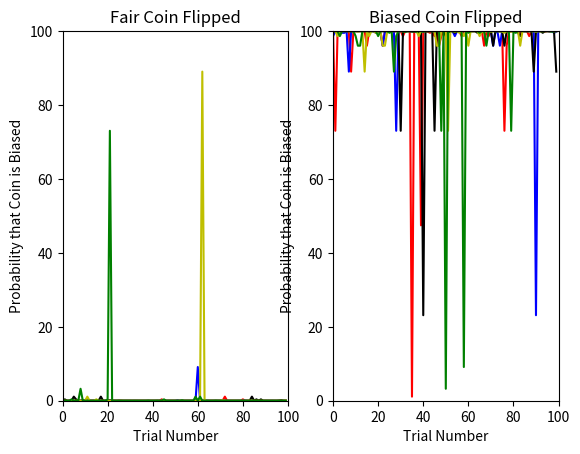

Python code for this plot:
import random
import numpy as np
import matplotlib.pyplot as plt

#Globals
global fairHeads,biasedHeads,fairCoinProb,biasedCoinProb
fairHeads = 0.5
biasedHeads = 0.25
fairCoinProb = 0.75
biasedCoinProb = 0.25
maxIndRuns = 5
coinFlipTypes_4a = ["fair","fair","fair","fair","fair","biased","biased","biased","biased","biased"]
coinFlipNums_4a = 40
coinFlipType_4c = "fair"
coinFlipType_4d = "biased"
coinFlipNums_4c_and_4d = 100
probOfBeingBiasedCoin_4c = np.zeros((5,100))
probOfBeingBiasedCoin_4d = np.zeros((5,100))


def flipCoin_4(coinType,numFlip):
    global fairHeads,biasedHeads,fairCoinProb,biasedCoinProb
    flipResult = ""
    flipNum = 0
    probIfFair = 1
    probIfBiased = 1

    if(numFlip < 1):
        return "Not a valid number of coin flips"

    if(coinType == "fair"):
        heads = fairHeads
    elif(coinType == "biased"):
        heads = biasedHeads
    else:
        return "Not a valid coin type"

    for flipNum in range(numFlip):
        randNum = random.randrange(0,100,1)
        if(randNum <= heads*100):
            flipResult += "H"
            probIfFair *= fairHeads
            probIfBiased *= biasedHeads
        else:
            flipResult += "T"
            probIfFair *= (1-fairHeads)
            probIfBiased *= (1-biasedHeads)
        flipNum += 1
    
    probOfBeingBiasedCoin = probIfBiased*biasedCoinProb/(probIfBiased*biasedCoinProb+probIfFair*fairCoinProb)
    return [flipResult,probIfFair,probIfBiased,probOfBeingBiasedCoin]

print("4.1(a/b)")
print()
for coinType in coinFlipTypes_4a:
    [sequence,probIfFair,probIfBiased,probOfBeingBiasedCoin] = flipCoin_4(coinType,coinFlipNums_4a)
    print(str(coinFlipNums_4a),"Flips on",coinType,"-",sequence)
    print("Probability of Sequence if Fair Coin:",probIfFair)
    print("Probability of Sequence if Biased Coin:",probIfBiased)
    print("Probability of Coin Being Biased Based on Sequence:",probOfBeingBiasedCoin)
    print()

print("_____________________________________________________________________________")
print("4.1(c)")
print()
independentRun = 0
coinFlip = 0
for independentRun in range (maxIndRuns):
    for coinFlip in range (coinFlipNums_4c_and_4d):
        [sequence,probIfFair,probIfBiased,probOfBeingBiasedCoin] = flipCoin_4(coinFlipType_4c,coinFlipNums_4c_and_4d)
        print(str(coinFlipNums_4c_and_4d),"Flips on",coinFlipType_4c,"-",sequence)
        print("Probability of Sequence if Fair Coin:",probIfFair)
        print("Probability of Sequence if Biased Coin:",probIfBiased)
        print("Probability of Coin Being Biased Based on Sequence:",probOfBeingBiasedCoin)
        probOfBeingBiasedCoin_4c[independentRun][coinFlip] = probOfBeingBiasedCoin*100
        coinFlip += 1
        print("Coin Flip Number:",coinFlip)
        print()
    independentRun += 1
    print("Independent Run Number:",independentRun,"completed.")
    print()

print("_____________________________________________________________________________")
print("4.1(d)")
print()
independentRun = 0
coinFlip = 0
for independentRun in range (maxIndRuns):
    for coinFlip in range (coinFlipNums_4c_and_4d):
        [sequence,probIfFair,probIfBiased,probOfBeingBiasedCoin] = flipCoin_4(coinFlipType_4d,coinFlipNums_4c_and_4d)
        print(str(coinFlipNums_4c_and_4d),"Flips on",coinFlipType_4d,"-",sequence)
        print("Probability of Sequence if Fair Coin:",probIfFair)
        print("Probability of Sequence if Biased Coin:",probIfBiased)
        print("Probability of Coin Being Biased Based on Sequence:",probOfBeingBiasedCoin)
        probOfBeingBiasedCoin_4d[independentRun][coinFlip] = probOfBeingBiasedCoin*100
        coinFlip += 1
        print("Coin Flip Number:",coinFlip)
        print()
    independentRun += 1
    print("Independent Run Number:",independentRun,"completed.")
    print()

print(probOfBeingBiasedCoin_4c)
print(probOfBeingBiasedCoin_4d)

plt.subplot(1,2,1)
plt.plot(probOfBeingBiasedCoin_4c[0],'r',probOfBeingBiasedCoin_4c[1],'b',probOfBeingBiasedCoin_4c[2],'k',probOfBeingBiasedCoin_4c[3],'y',probOfBeingBiasedCoin_4c[4],'g')
plt.axis([0,100,0,100])
plt.title("Fair Coin Flipped")
plt.xlabel("Trial Number")
plt.ylabel("Probability that Coin is Biased")

plt.subplot(1,2,2)
plt.plot(probOfBeingBiasedCoin_4d[0],'r',probOfBeingBiasedCoin_4d[1],'b',probOfBeingBiasedCoin_4d[2],'k',probOfBeingBiasedCoin_4d[3],'y',probOfBeingBiasedCoin_4d[4],'g')
plt.axis([0,100,0,100])
plt.title("Biased Coin Flipped")
plt.xlabel("Trial Number")
plt.ylabel("Probability that Coin is Biased")
plt.show()